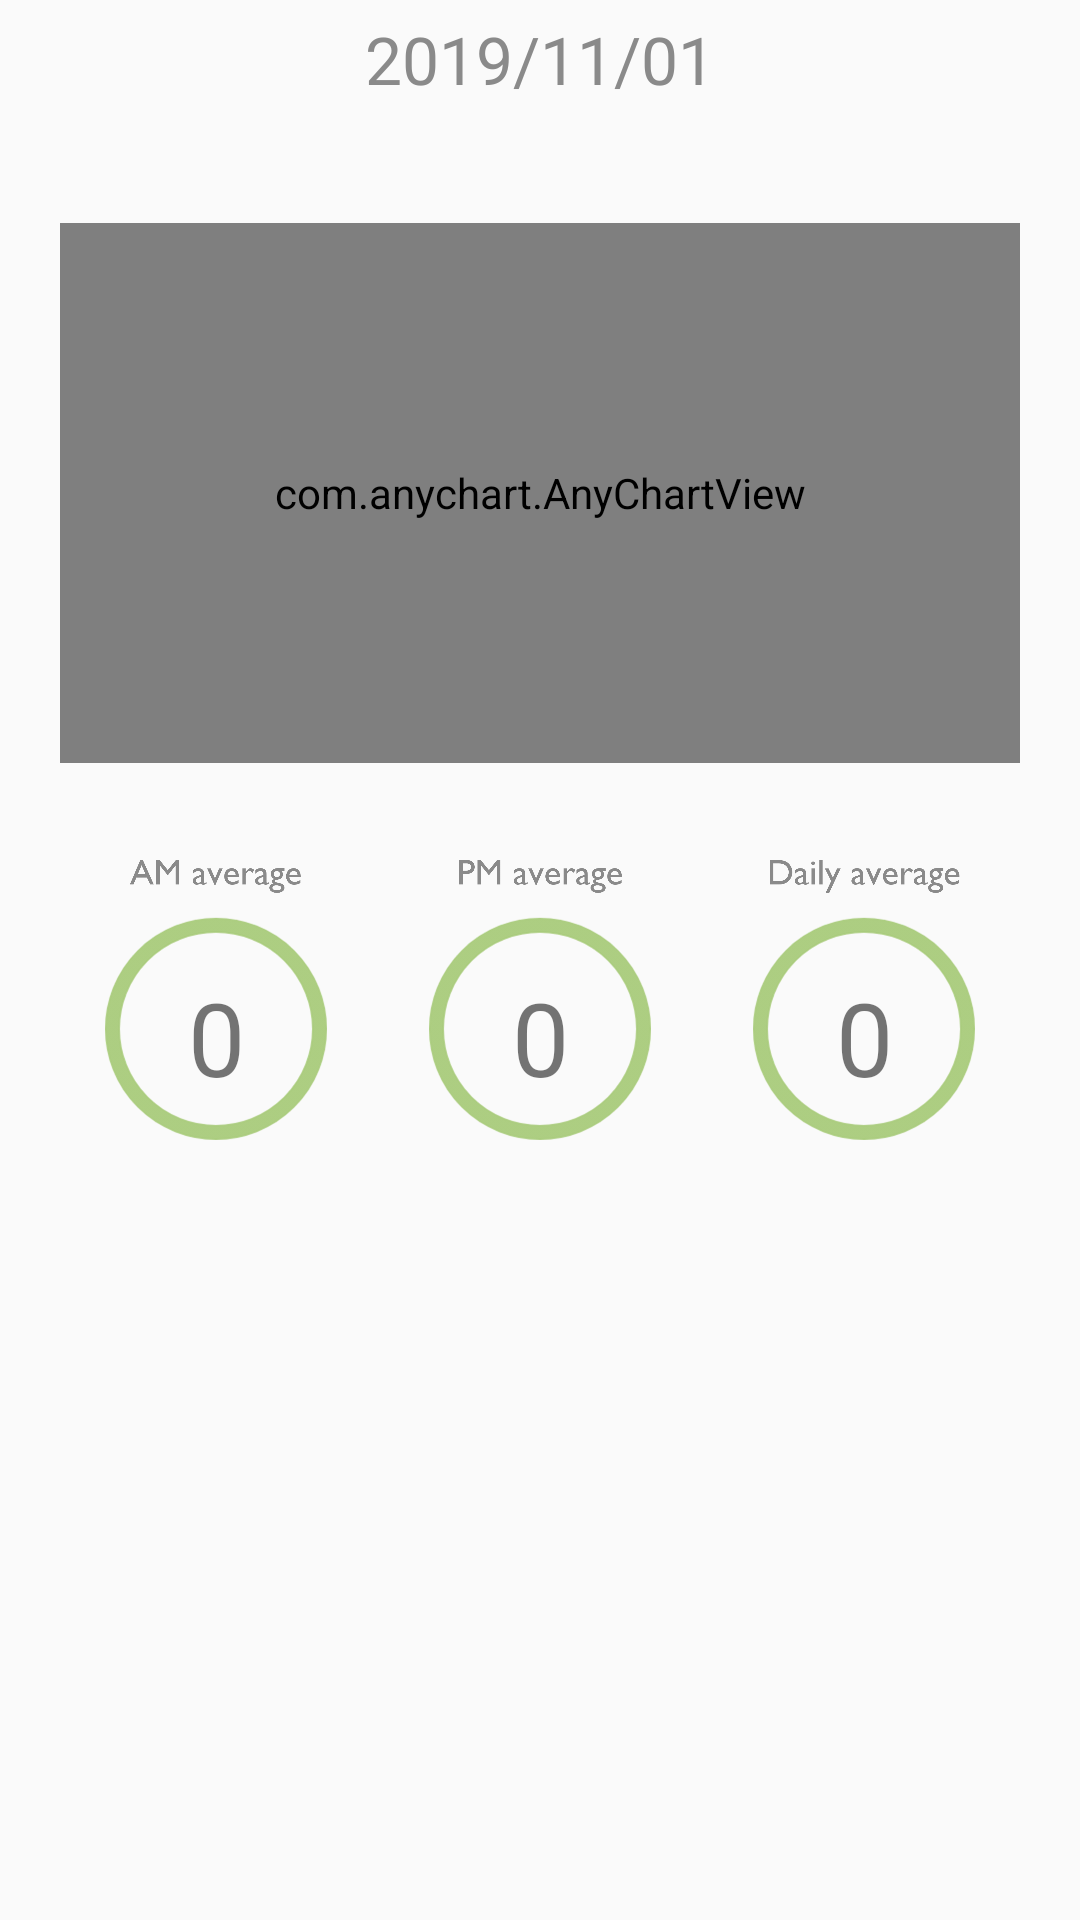

Produce the Android XML layout that renders to this screen, including the resource entries it uses.
<!-- AndroidManifest.xml: application theme Theme.AppCompat.Light.NoActionBar -->
<!-- res/layout/fragment_stastics_day.xml -->
<?xml version="1.0" encoding="utf-8"?>
<androidx.constraintlayout.widget.ConstraintLayout xmlns:android="http://schemas.android.com/apk/res/android"
    xmlns:tools="http://schemas.android.com/tools"
    android:layout_width="match_parent"
    android:layout_height="match_parent"
    xmlns:app="http://schemas.android.com/apk/res-auto">

    <TextView
        android:id="@+id/tvDay"
        android:layout_width="wrap_content"
        android:layout_height="wrap_content"
        android:layout_marginStart="30dp"
        android:layout_marginTop="5dp"
        android:layout_marginEnd="30dp"
        android:clickable="true"
        android:focusable="true"
        android:gravity="center_horizontal"
        android:text="2019/11/01"
        android:textAlignment="center"
        android:textAppearance="@style/TextAppearance.AppCompat.Large"
        android:textColor="@color/color8A8A8A"
        app:layout_constraintEnd_toEndOf="parent"
        app:layout_constraintStart_toStartOf="parent"
        app:layout_constraintTop_toTopOf="parent" />

    <Button
        android:id="@+id/btYesterday"
        android:layout_width="8dp"
        android:layout_height="16dp"
        android:layout_marginTop="8dp"
        android:layout_marginEnd="70dp"
        android:background="@drawable/statistics_daily_leftarrow_button"
        app:layout_constraintEnd_toStartOf="@+id/tvDay"
        app:layout_constraintTop_toTopOf="@+id/tvDay"
        android:visibility="gone"/>

    <Button
        android:id="@+id/btTomorrow"
        android:layout_width="8dp"
        android:layout_height="16dp"
        android:layout_marginStart="70dp"
        android:layout_marginTop="8dp"
        android:background="@drawable/statistics_daily_rightarrow_button"
        app:layout_constraintStart_toEndOf="@+id/tvDay"
        app:layout_constraintTop_toTopOf="@+id/tvDay"
        android:visibility="gone"/>

    <com.anychart.AnyChartView
        android:id="@+id/acChartDay"
        android:layout_width="0dp"
        android:layout_height="180dp"
        android:layout_marginStart="20dp"
        android:layout_marginTop="40dp"
        android:layout_marginEnd="20dp"
        app:layout_constraintEnd_toEndOf="parent"
        app:layout_constraintStart_toStartOf="parent"
        app:layout_constraintTop_toBottomOf="@+id/tvDay" >

    </com.anychart.AnyChartView>

    <ImageView
        android:id="@+id/ivAfternoonAvr"
        android:layout_width="74dp"
        android:layout_height="98dp"
        android:layout_marginTop="250dp"
        app:layout_constraintEnd_toEndOf="parent"
        app:layout_constraintStart_toStartOf="parent"
        app:layout_constraintTop_toBottomOf="@+id/tvDay"
        app:srcCompat="@drawable/statistics_daily_pmavg_image" />


    <ImageView
        android:id="@+id/ivMorningAvr"
        android:layout_width="74dp"
        android:layout_height="98dp"
        android:layout_marginEnd="34dp"
        app:layout_constraintEnd_toStartOf="@+id/ivAfternoonAvr"
        app:layout_constraintTop_toTopOf="@+id/ivAfternoonAvr"
        app:srcCompat="@drawable/statistics_daily_amavg_image" />

    <ImageView
        android:id="@+id/ivDayAvr"
        android:layout_width="74dp"
        android:layout_height="98dp"
        android:layout_marginStart="34dp"
        app:layout_constraintStart_toEndOf="@+id/ivAfternoonAvr"
        app:layout_constraintTop_toTopOf="@+id/ivAfternoonAvr"
        app:srcCompat="@drawable/statistics_daily_dailyavg_image" />

    <TextView
        android:id="@+id/tvMorningBPM"
        android:layout_width="wrap_content"
        android:layout_height="wrap_content"
        android:layout_marginBottom="14dp"
        android:text="0"
        android:textSize="34sp"
        app:layout_constraintBottom_toBottomOf="@+id/ivMorningAvr"
        app:layout_constraintEnd_toEndOf="@+id/ivMorningAvr"
        app:layout_constraintStart_toStartOf="@+id/ivMorningAvr" />

    <TextView
        android:id="@+id/tvAfternoonBPM"
        android:layout_width="wrap_content"
        android:layout_height="wrap_content"
        android:layout_marginBottom="14dp"
        android:text="0"
        android:textSize="34sp"
        app:layout_constraintBottom_toBottomOf="@+id/ivAfternoonAvr"
        app:layout_constraintEnd_toEndOf="@+id/ivAfternoonAvr"
        app:layout_constraintStart_toStartOf="@+id/ivAfternoonAvr" />

    <TextView
        android:id="@+id/tvDayBPM"
        android:layout_width="wrap_content"
        android:layout_height="wrap_content"
        android:layout_marginBottom="14dp"
        android:text="0"
        android:textSize="34sp"
        app:layout_constraintBottom_toBottomOf="@+id/ivDayAvr"
        app:layout_constraintEnd_toEndOf="@+id/ivDayAvr"
        app:layout_constraintStart_toStartOf="@+id/ivDayAvr" />

</androidx.constraintlayout.widget.ConstraintLayout>
<!-- resources referenced by this layout -->
<resources>
  <color name="color8A8A8A">#8A8A8A</color>
  <!-- drawable statistics_daily_amavg_image: png bitmap (drawable-v24, 154215 bytes) -->
  <!-- drawable statistics_daily_dailyavg_image: png bitmap (drawable-v24, 154724 bytes) -->
  <!-- drawable statistics_daily_leftarrow_button: png bitmap (drawable-v24, 690 bytes) -->
  <!-- drawable statistics_daily_pmavg_image: png bitmap (drawable-v24, 153084 bytes) -->
  <!-- drawable statistics_daily_rightarrow_button: png bitmap (drawable-v24, 670 bytes) -->
</resources>
